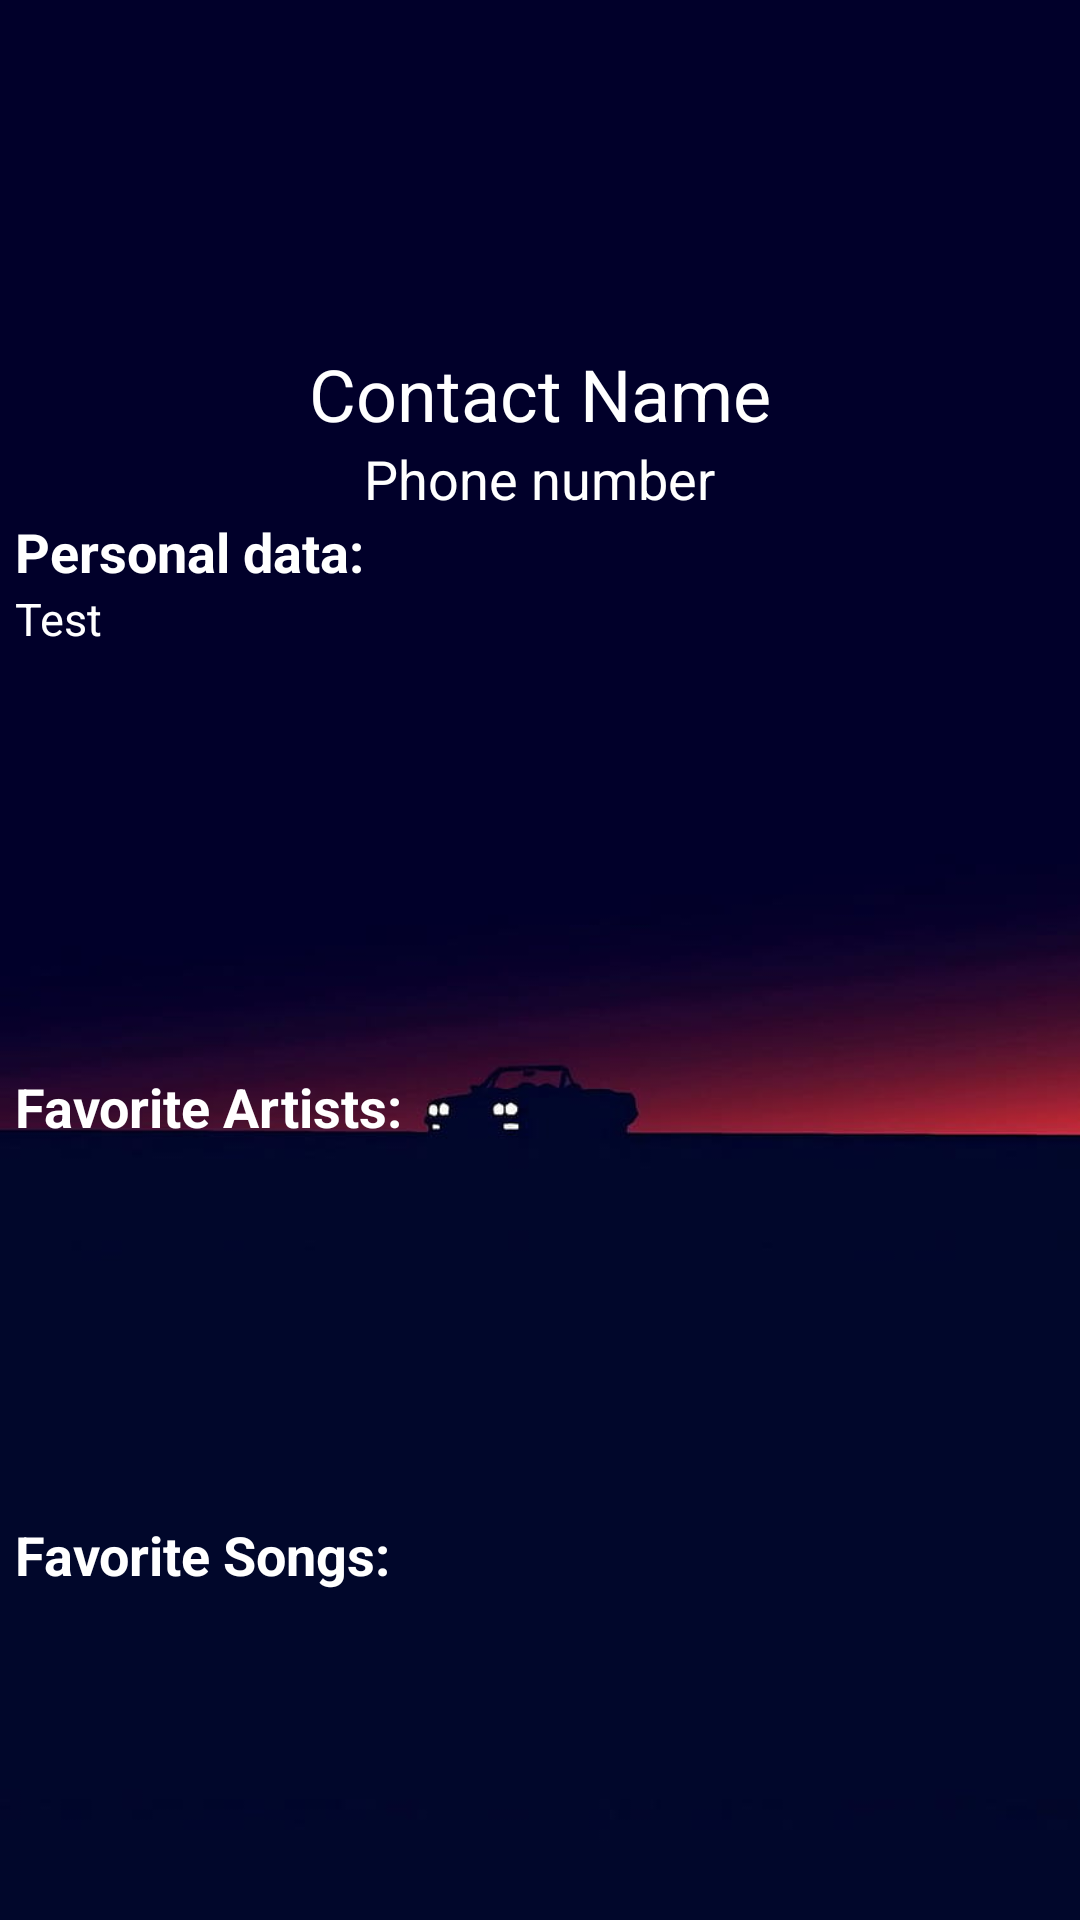

Here is an Android app screen rendered from its layout file. Give the layout XML and the strings, colors and styles it references.
<!-- AndroidManifest.xml: application theme Theme.FinalAssignment -->
<!-- res/layout/f3_fragment_person_opened.xml -->
<?xml version="1.0" encoding="utf-8"?>
<androidx.constraintlayout.widget.ConstraintLayout xmlns:android="http://schemas.android.com/apk/res/android"
    xmlns:app="http://schemas.android.com/apk/res-auto"
    xmlns:tools="http://schemas.android.com/tools"
    android:layout_width="match_parent"
    android:layout_height="match_parent"
    android:background="@drawable/back_image5"
    >


    <LinearLayout
        android:layout_width="0dp"
        android:layout_height="wrap_content"
        app:layout_constraintLeft_toLeftOf="parent"
        app:layout_constraintRight_toRightOf="parent"
        app:layout_constraintTop_toTopOf="parent"
        android:gravity="center"
        android:orientation="vertical"
        android:id="@+id/ll_info">

        <ImageView
            android:id="@+id/iv_avt"
            android:layout_width="100dp"
            android:layout_height="100dp"
            app:layout_constraintLeft_toLeftOf="parent"
            app:layout_constraintRight_toRightOf="parent"
            app:layout_constraintTop_toTopOf="parent"
            tools:srcCompat="@drawable/person"
            android:layout_marginTop="10dp"/>

        <TextView
            android:id="@+id/tv_opened_name"
            android:layout_width="wrap_content"
            android:layout_height="wrap_content"
            android:layout_marginTop="5dp"
            android:text="Contact Name"
            android:textColor="@color/white"
            android:textSize="24sp"
            app:layout_constraintLeft_toLeftOf="parent"
            app:layout_constraintRight_toRightOf="parent"
            app:layout_constraintTop_toBottomOf="@+id/iv_avt" />

        <TextView
            android:id="@+id/tv_opened_phone"
            android:layout_width="wrap_content"
            android:layout_height="wrap_content"
            android:text="Phone number"
            android:textColor="@color/white"
            android:textSize="18sp"
            app:layout_constraintLeft_toLeftOf="parent"
            app:layout_constraintRight_toRightOf="parent"
            app:layout_constraintTop_toBottomOf="@+id/tv_opened_name" />

    </LinearLayout>

    <LinearLayout
        android:layout_width="0dp"
        android:layout_height="170dp"
        app:layout_constraintLeft_toLeftOf="parent"
        app:layout_constraintRight_toRightOf="parent"
        app:layout_constraintTop_toBottomOf="@id/ll_info"
        app:layout_constraintBottom_toTopOf="@id/ll_rv_artist"
        android:orientation="vertical"
        android:id="@+id/ll_detail">

        <TextView
            android:id="@+id/tv_body1"
            android:layout_width="match_parent"
            android:layout_height="wrap_content"
            android:text="Personal data:"
            android:textStyle="bold"
            android:textColor="@color/white"
            android:textSize="18sp"
            app:layout_constraintLeft_toLeftOf="parent"
            app:layout_constraintRight_toRightOf="parent"
            android:layout_marginLeft="5dp"
            />

        <TextView
            android:id="@+id/tv_opened_body"
            android:layout_width="match_parent"
            android:layout_height="match_parent"
            android:text="Test"
            android:layout_marginLeft="5dp"
            android:textColor="@color/white"
            android:textSize="15sp"
            app:layout_constraintLeft_toLeftOf="parent"
            app:layout_constraintRight_toRightOf="parent"
            />

    </LinearLayout>

    <LinearLayout
        android:id="@+id/ll_rv_artist"
        android:layout_width="match_parent"
        android:layout_height="0dp"
        android:orientation="vertical"
        app:layout_constraintTop_toBottomOf="@id/ll_detail"
        app:layout_constraintLeft_toLeftOf="parent"
        app:layout_constraintRight_toRightOf="parent"
        app:layout_constraintBottom_toTopOf="@id/ll_rv_song"
        android:layout_marginTop="15dp">

        <TextView
            android:id="@+id/tv_body2"
            android:layout_width="wrap_content"
            android:layout_height="wrap_content"
            android:text="Favorite Artists:"
            android:layout_marginLeft="5dp"
            android:textStyle="bold"
            android:textColor="@color/white"
            android:textSize="18sp"
            />

        <androidx.recyclerview.widget.RecyclerView
            android:id="@+id/rv_artist"
            android:layout_width="wrap_content"
            android:layout_height="wrap_content"
            android:scrollbars="horizontal"
            />

    </LinearLayout>

    <LinearLayout
        android:id="@+id/ll_rv_song"
        android:layout_width="match_parent"
        android:layout_height="0dp"
        android:orientation="vertical"
        app:layout_constraintTop_toBottomOf="@id/ll_rv_artist"
        app:layout_constraintLeft_toLeftOf="parent"
        app:layout_constraintRight_toRightOf="parent"
        app:layout_constraintBottom_toBottomOf="parent"
        android:layout_marginTop="15dp">

        <TextView
            android:id="@+id/tv_body3"
            android:layout_width="wrap_content"
            android:layout_height="wrap_content"
            android:text="Favorite Songs:"
            android:layout_marginLeft="5dp"
            android:textStyle="bold"
            android:textColor="@color/white"
            android:textSize="18sp"
            />

        <androidx.recyclerview.widget.RecyclerView
            android:id="@+id/rv_song"
            android:layout_width="wrap_content"
            android:layout_height="wrap_content"
            android:scrollbars="horizontal"
            />
    </LinearLayout>
</androidx.constraintlayout.widget.ConstraintLayout>
<!-- resources referenced by this layout -->
<resources>
  <color name="white">#FFFFFFFF</color>
  <!-- drawable back_image5: jpg bitmap (drawable, 10508 bytes) -->
  <style name="Theme.FinalAssignment" parent="Theme.MaterialComponents.DayNight.NoActionBar">
          
          <item name="colorPrimary">@color/purple_500</item>
          <item name="colorPrimaryVariant">@color/purple_700</item>
          <item name="colorOnPrimary">@color/white</item>
          
          <item name="colorSecondary">@color/teal_200</item>
          <item name="colorSecondaryVariant">@color/teal_700</item>
          <item name="colorOnSecondary">@color/black</item>
          
          <item name="android:statusBarColor">?attr/colorPrimaryVariant</item>
          
      </style>
  <color name="purple_500">#FF6200EE</color>
  <color name="purple_700">#FF3700B3</color>
  <color name="teal_200">#FF03DAC5</color>
  <color name="teal_700">#FF018786</color>
  <color name="black">#FF000000</color>
</resources>
